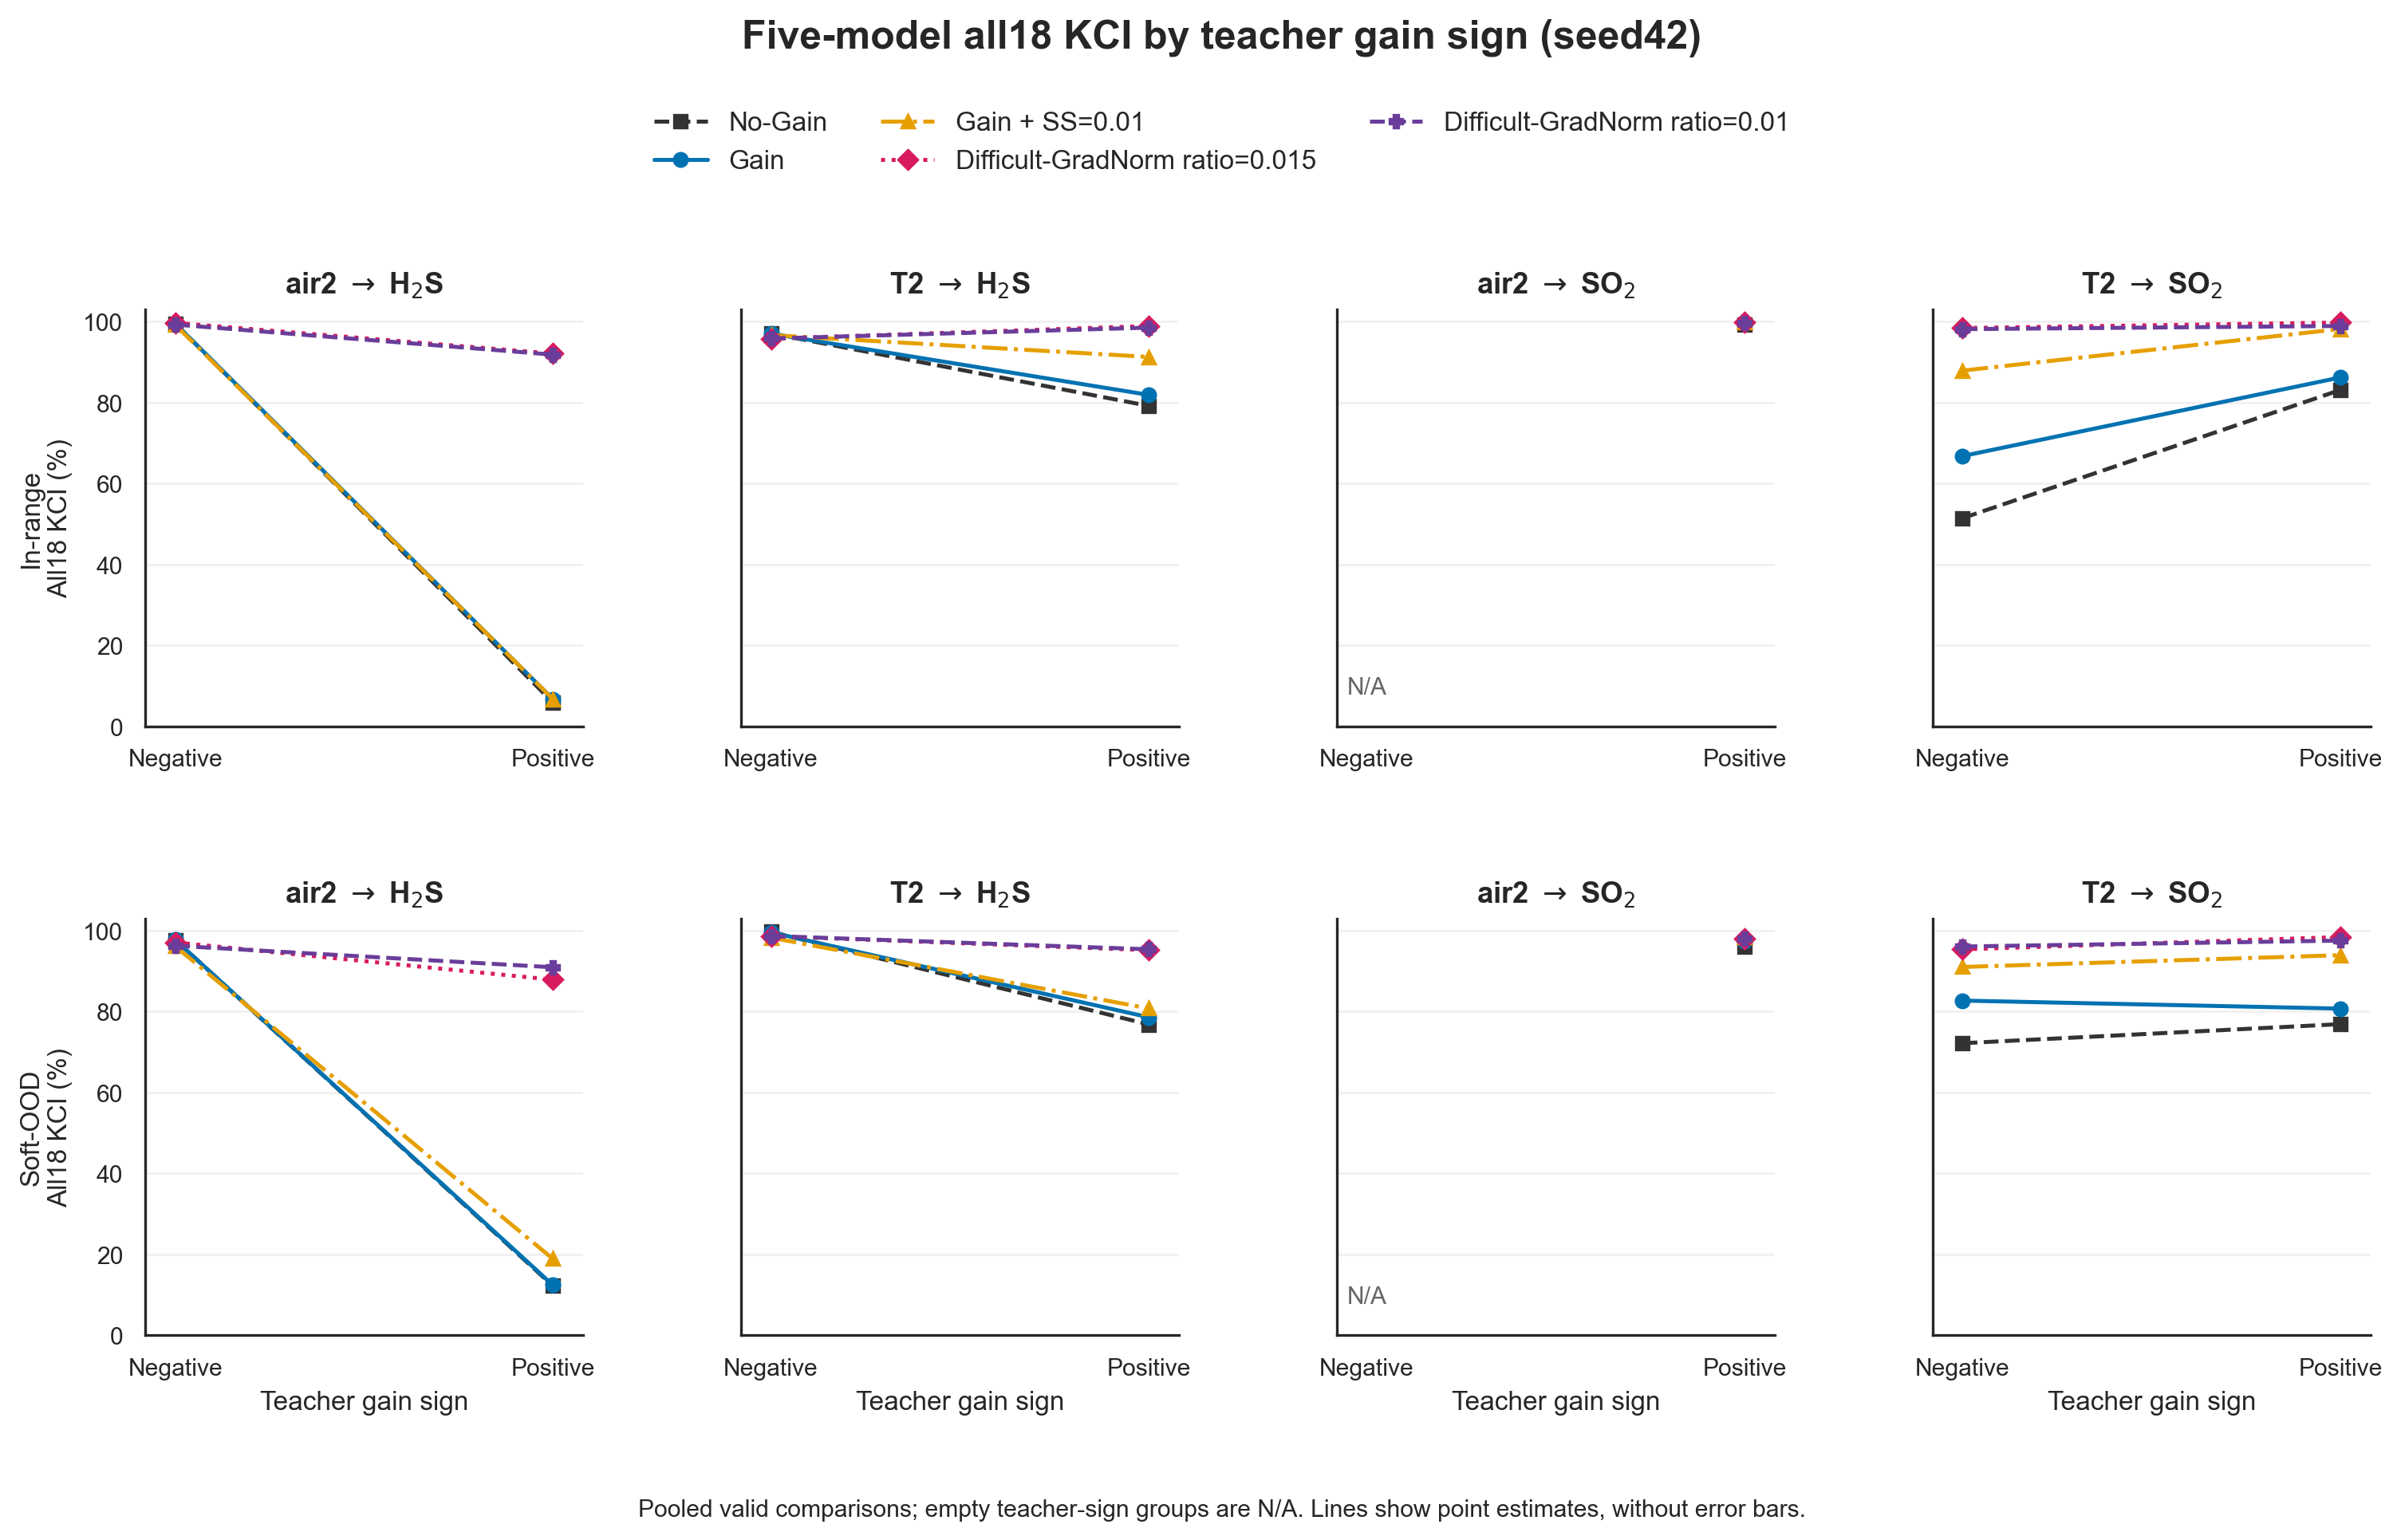

The file beside this chart, header and first rows:
model, distribution, pair, teacher_sign_label, probe_points, comparisons, correct, kci_percent
No-Gain, in_range, air2 → H₂S, Negative, 3071, 110556, 110026, 99.52
No-Gain, in_range, air2 → H₂S, Positive, 513, 18468, 1099, 5.951
No-Gain, in_range, T2 → H₂S, Negative, 1569, 56484, 54842, 97.09
No-Gain, in_range, T2 → H₂S, Positive, 2501, 90036, 71302, 79.19
No-Gain, in_range, air2 → SO₂, Negative, 0, 0, 0, 
No-Gain, in_range, air2 → SO₂, Positive, 4290, 154440, 153393, 99.32
No-Gain, in_range, T2 → SO₂, Negative, 1416, 50976, 26239, 51.47
No-Gain, in_range, T2 → SO₂, Positive, 1908, 68688, 57086, 83.11
No-Gain, soft_ood, air2 → H₂S, Negative, 1625, 58500, 57139, 97.67
No-Gain, soft_ood, air2 → H₂S, Positive, 418, 15048, 1839, 12.22
No-Gain, soft_ood, T2 → H₂S, Negative, 957, 34452, 34336, 99.66
No-Gain, soft_ood, T2 → H₂S, Positive, 1479, 53244, 40893, 76.8
No-Gain, soft_ood, air2 → SO₂, Negative, 0, 0, 0, 
No-Gain, soft_ood, air2 → SO₂, Positive, 2252, 81072, 77865, 96.04
No-Gain, soft_ood, T2 → SO₂, Negative, 880, 31680, 22861, 72.16
No-Gain, soft_ood, T2 → SO₂, Positive, 962, 34632, 26622, 76.87
Gain, in_range, air2 → H₂S, Negative, 3071, 110556, 110023, 99.52
Gain, in_range, air2 → H₂S, Positive, 513, 18468, 1248, 6.758
Gain, in_range, T2 → H₂S, Negative, 1569, 56484, 54796, 97.01
Gain, in_range, T2 → H₂S, Positive, 2501, 90036, 73745, 81.91
Gain, in_range, air2 → SO₂, Negative, 0, 0, 0, 
Gain, in_range, air2 → SO₂, Positive, 4290, 154440, 153908, 99.66
Gain, in_range, T2 → SO₂, Negative, 1416, 50976, 34051, 66.8
Gain, in_range, T2 → SO₂, Positive, 1908, 68688, 59214, 86.21
Gain, soft_ood, air2 → H₂S, Negative, 1625, 58500, 57146, 97.69
Gain, soft_ood, air2 → H₂S, Positive, 418, 15048, 1869, 12.42
Gain, soft_ood, T2 → H₂S, Negative, 957, 34452, 34296, 99.55
Gain, soft_ood, T2 → H₂S, Positive, 1479, 53244, 41833, 78.57
Gain, soft_ood, air2 → SO₂, Negative, 0, 0, 0, 
Gain, soft_ood, air2 → SO₂, Positive, 2252, 81072, 79015, 97.46
Gain, soft_ood, T2 → SO₂, Negative, 880, 31680, 26195, 82.69
Gain, soft_ood, T2 → SO₂, Positive, 962, 34632, 27951, 80.71
Gain + SS=0.01, in_range, air2 → H₂S, Negative, 3071, 110556, 109694, 99.22
Gain + SS=0.01, in_range, air2 → H₂S, Positive, 513, 18468, 1249, 6.763
Gain + SS=0.01, in_range, T2 → H₂S, Negative, 1569, 56484, 54608, 96.68
Gain + SS=0.01, in_range, T2 → H₂S, Positive, 2501, 90036, 82186, 91.28
Gain + SS=0.01, in_range, air2 → SO₂, Negative, 0, 0, 0, 
Gain + SS=0.01, in_range, air2 → SO₂, Positive, 4290, 154440, 154227, 99.86
Gain + SS=0.01, in_range, T2 → SO₂, Negative, 1416, 50976, 44809, 87.9
Gain + SS=0.01, in_range, T2 → SO₂, Positive, 1908, 68688, 67434, 98.17
Gain + SS=0.01, soft_ood, air2 → H₂S, Negative, 1625, 58500, 56229, 96.12
Gain + SS=0.01, soft_ood, air2 → H₂S, Positive, 418, 15048, 2844, 18.9
Gain + SS=0.01, soft_ood, T2 → H₂S, Negative, 957, 34452, 33841, 98.23
Gain + SS=0.01, soft_ood, T2 → H₂S, Positive, 1479, 53244, 42992, 80.75
Gain + SS=0.01, soft_ood, air2 → SO₂, Negative, 0, 0, 0, 
Gain + SS=0.01, soft_ood, air2 → SO₂, Positive, 2252, 81072, 79776, 98.4
Gain + SS=0.01, soft_ood, T2 → SO₂, Negative, 880, 31680, 28827, 90.99
Gain + SS=0.01, soft_ood, T2 → SO₂, Positive, 962, 34632, 32520, 93.9
Difficult-GradNorm ratio=0.015, in_range, air2 → H₂S, Negative, 3071, 110556, 110207, 99.68
Difficult-GradNorm ratio=0.015, in_range, air2 → H₂S, Positive, 513, 18468, 17010, 92.11
Difficult-GradNorm ratio=0.015, in_range, T2 → H₂S, Negative, 1569, 56484, 54100, 95.78
Difficult-GradNorm ratio=0.015, in_range, T2 → H₂S, Positive, 2501, 90036, 89056, 98.91
Difficult-GradNorm ratio=0.015, in_range, air2 → SO₂, Negative, 0, 0, 0, 
Difficult-GradNorm ratio=0.015, in_range, air2 → SO₂, Positive, 4290, 154440, 154070, 99.76
Difficult-GradNorm ratio=0.015, in_range, T2 → SO₂, Negative, 1416, 50976, 50165, 98.41
Difficult-GradNorm ratio=0.015, in_range, T2 → SO₂, Positive, 1908, 68688, 68530, 99.77
Difficult-GradNorm ratio=0.015, soft_ood, air2 → H₂S, Negative, 1625, 58500, 56772, 97.05
Difficult-GradNorm ratio=0.015, soft_ood, air2 → H₂S, Positive, 418, 15048, 13219, 87.85
Difficult-GradNorm ratio=0.015, soft_ood, T2 → H₂S, Negative, 957, 34452, 33973, 98.61
Difficult-GradNorm ratio=0.015, soft_ood, T2 → H₂S, Positive, 1479, 53244, 50659, 95.14
... 20 more rows
